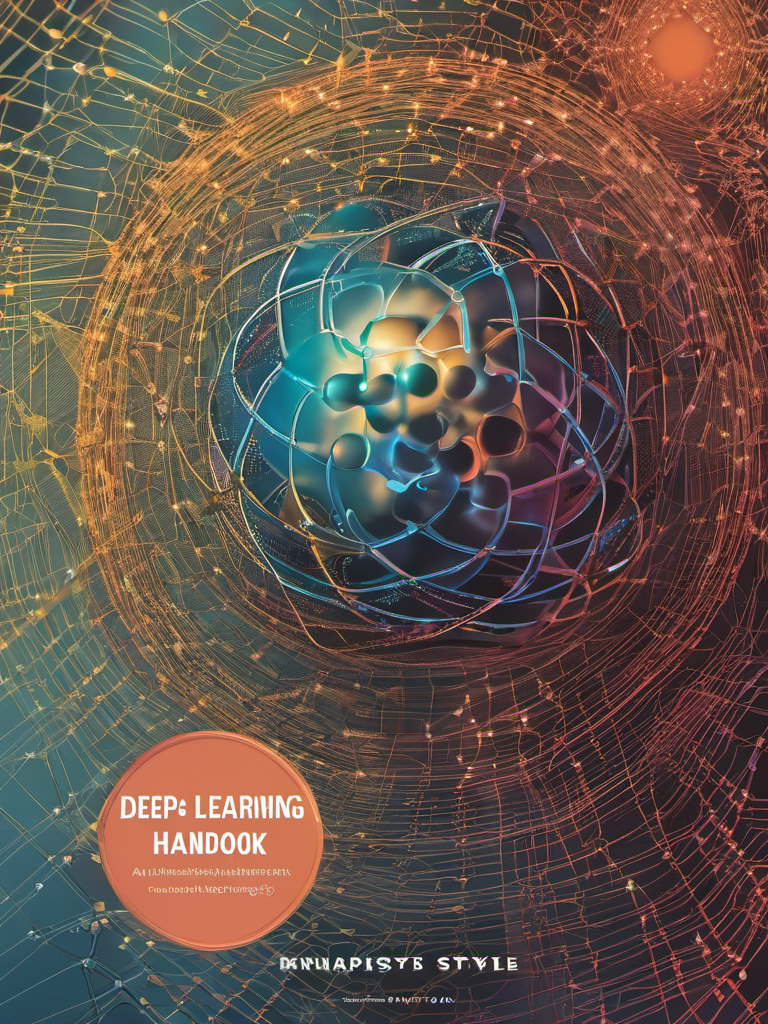
Generation parameters embedded in this image by AUTOMATIC1111 Stable Diffusion web UI or a fork of it (Forge, ...) (PNG 'parameters' text chunk):
Book Cover Design: A book cover for a Deep Learning Cancer Handbook, studio lighting, random colors  theme, HDR effects, DSLR shot | Title Style: vintage | Subtitle Style: serif
Negative prompt: (worst quality:2.00), (low quality:2.00), (normal quality:2.00), low-res,text,watermark


Steps: 25, Sampler: DPM++ 2M Karras, CFG scale: 7, Seed: 1351946378, Size: 768x1024, Model hash: 31e35c80fc, Model: sd_xl_base_1.0, Style Selector Enabled: True, Style Selector Randomize: False, Style Selector Style: base, Version: v1.6.0